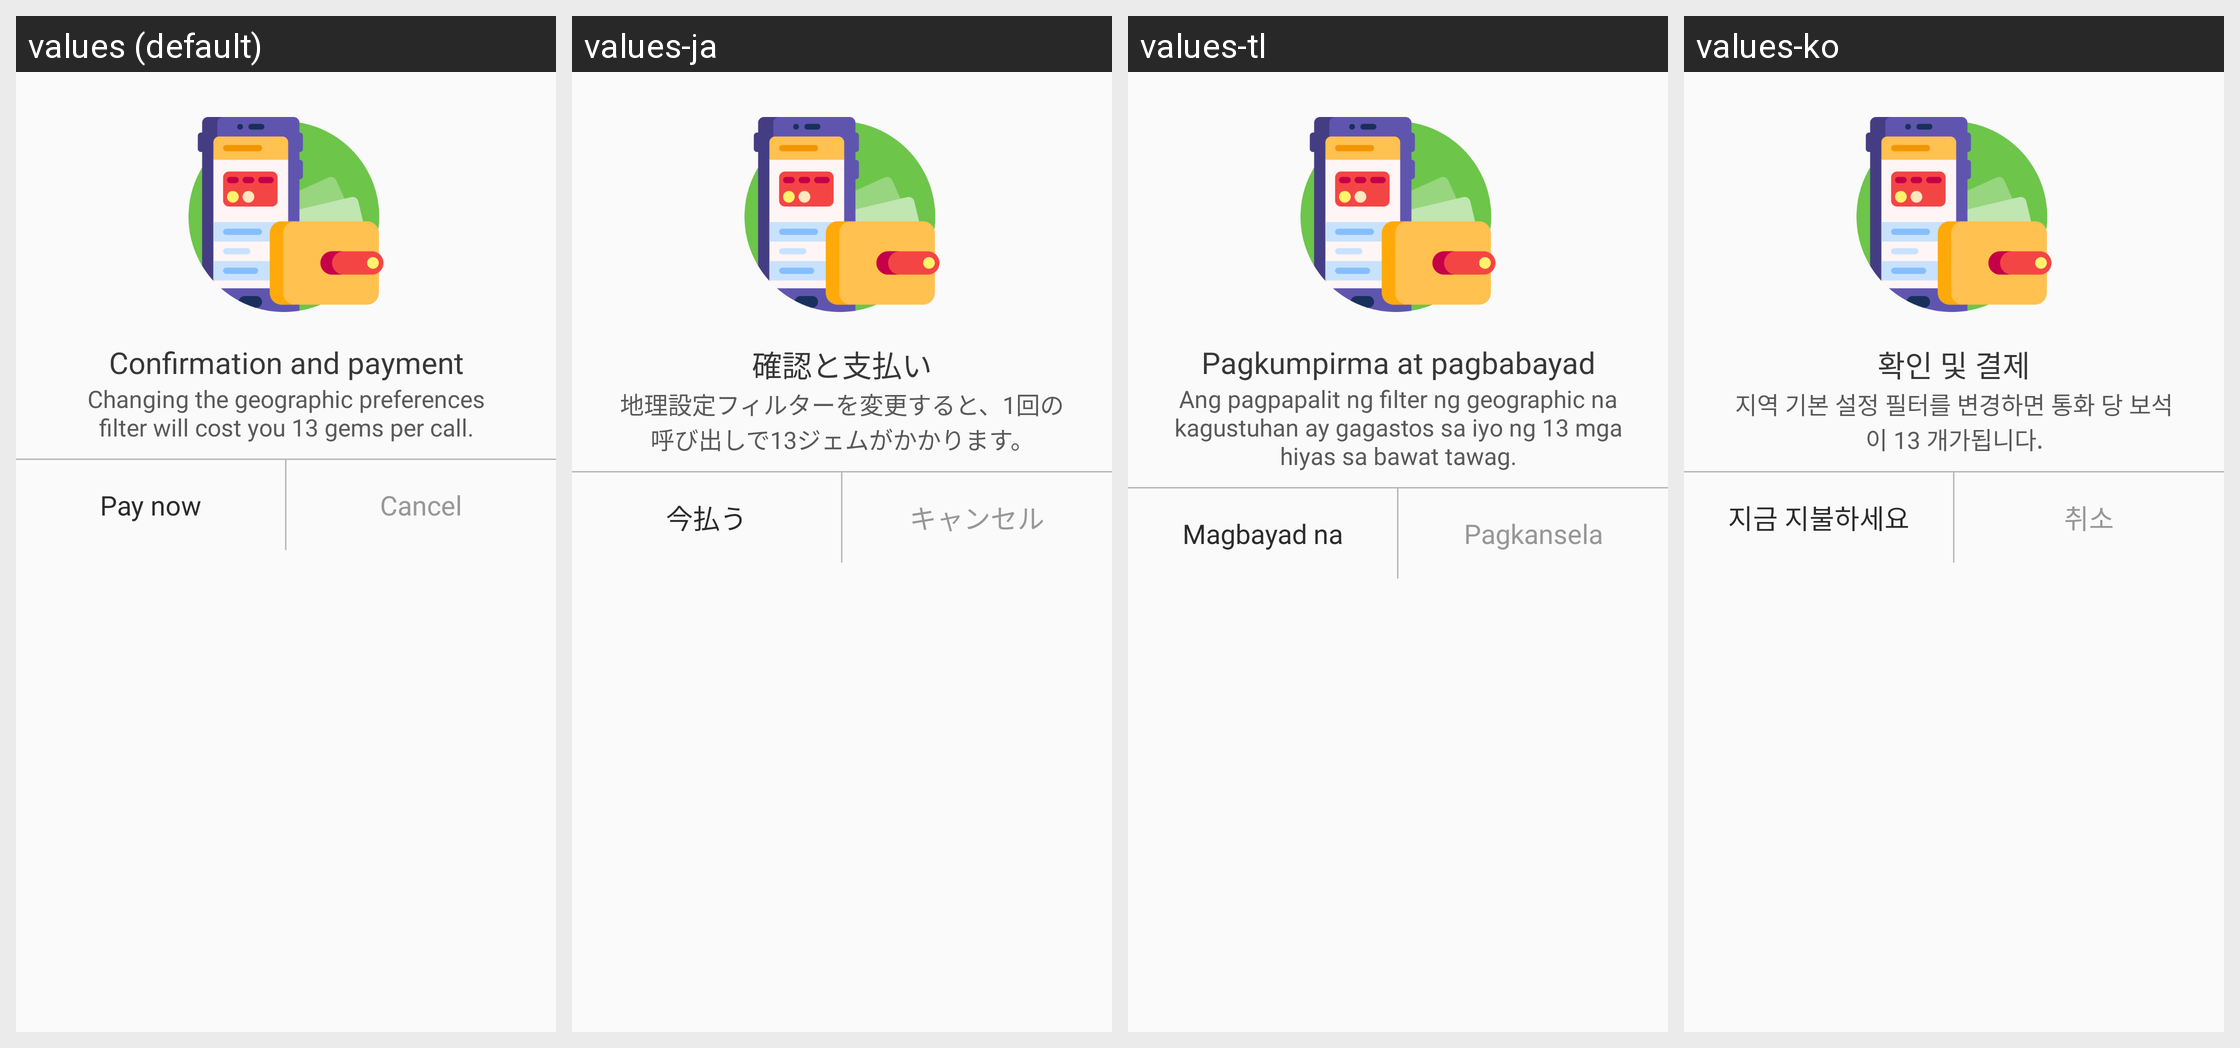

Translations of the strings shown on this Android screen, per locale in the grid:
Android screen res/layout/dialog_pay_for_country.xml rendered under 4 locales, left to right: values (default), values-ja, values-tl, values-ko. Device: Nexus 5 (rendered at 1080×1920; each locale shown at half size, 540×960, under a caption strip naming it); theme AppTheme.
Other locales in the repository, not shown: values-ar, values-de, values-fr, values-hi, values-it, values-ro, values-ru, values-tr, values-zh-rCN, values-zh-rTW.
Strings drawn on this screen, with the default value and each locale's value (text and hints the layout hard-codes, and strings that could not be matched under every locale, appear in the picture but are not listed):

id_106
  values: Confirmation and payment
  values-ja: 確認と支払い
  values-tl: Pagkumpirma at pagbabayad
  values-ko: 확인 및 결제

id_107
  values: Changing the geographic preferences filter will cost you 13 gems per call.
  values-ja: 地理設定フィルターを変更すると、1回の呼び出しで13ジェムがかかります。
  values-tl: Ang pagpapalit ng filter ng geographic na kagustuhan ay gagastos sa iyo ng 13 mga hiyas sa bawat tawag.
  values-ko: 지역 기본 설정 필터를 변경하면 통화 당 보석이 13 개가됩니다.

id_104
  values: Cancel
  values-ja: キャンセル
  values-tl: Pagkansela
  values-ko: 취소

id_108
  values: Pay now
  values-ja: 今払う
  values-tl: Magbayad na
  values-ko: 지금 지불하세요
